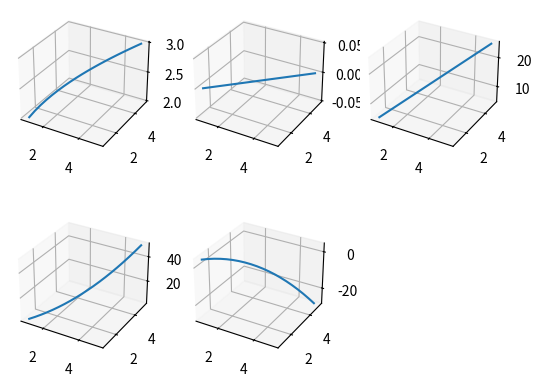

The script that saved this image:
import numpy as np
import pandas as pd
from math import log,exp
from matplotlib import pyplot as plt
y=np.linspace(1,5,20)
x=y
z1=[]
z2=[]
z3=[]
z4=[]
z5=[]
print(x)
print(y.__len__())
for i in range(y.__len__()):
    z1.append(pow(x[i],0.25)+pow(y[i],0.25))
    z2.append(pow(x[i], 2) - pow(y[i], 2))
    z3.append(2*x[i]+3*y[i])
    z4.append(pow(x[i], 2) + pow(y[i], 2))
    z5.append(2+2*x[i]+2*y[i]-pow(x[i], 2) - pow(y[i], 2))
fig=plt.figure()
ax1=fig.add_subplot(2,3,1,projection="3d")
ax2=fig.add_subplot(2,3,2,projection="3d")
ax3=fig.add_subplot(2,3,3,projection="3d")
ax4=fig.add_subplot(2,3,4,projection="3d")
ax5=fig.add_subplot(2,3,5,projection="3d")
ax1.plot(x,y,z1)
ax2.plot(x,y,z2)
ax3.plot(x,y,z3)
ax4.plot(x,y,z4)
ax5.plot(x,y,z5)
plt.show()